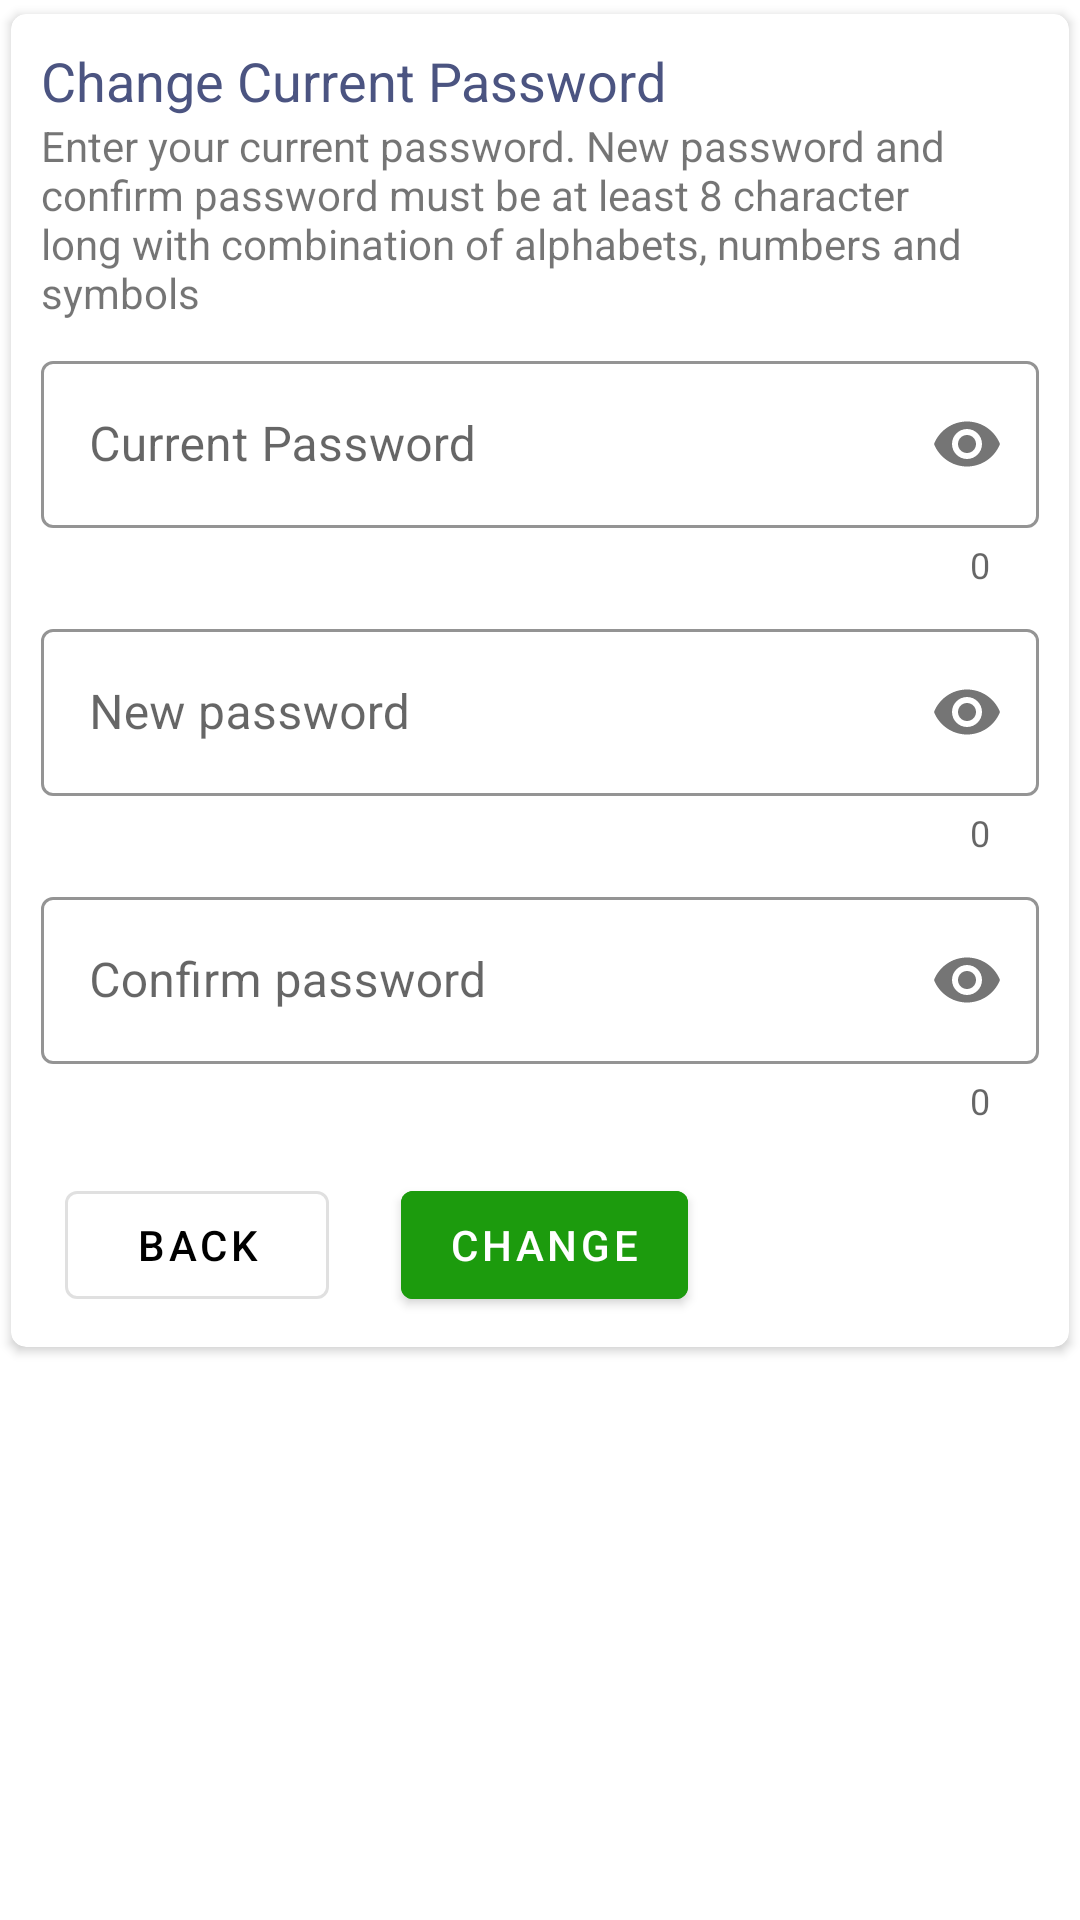

The Android layout XML behind this screen, and the referenced resources:
<!-- AndroidManifest.xml: application theme AppTheme -->
<!-- res/layout/fragment_password_change.xml -->
<?xml version="1.0" encoding="utf-8"?>
<androidx.core.widget.NestedScrollView
    xmlns:android="http://schemas.android.com/apk/res/android"
    xmlns:tools="http://schemas.android.com/tools"
    android:layout_width="match_parent"
    android:layout_height="match_parent"
    tools:context=".fragments.ChangePasswordFragment">

    <com.google.android.material.card.MaterialCardView
        xmlns:android="http://schemas.android.com/apk/res/android"
        xmlns:app="http://schemas.android.com/apk/res-auto"
        xmlns:tools="http://schemas.android.com/tools"
        android:layout_height="wrap_content"
        android:layout_width="match_parent"
        style="@style/MaterialCardViewProperties">

        <androidx.appcompat.widget.LinearLayoutCompat
            xmlns:android="http://schemas.android.com/apk/res/android"
            android:layout_width="match_parent"
            android:layout_height="match_parent"
            android:orientation="vertical"
            android:padding="10dp">

            <androidx.appcompat.widget.AppCompatTextView
                android:id="@+id/textView4"
                android:layout_width="match_parent"
                android:layout_height="wrap_content"
                android:text="Change Current Password"
                android:textAppearance="?android:textAppearanceMedium"
                android:textColor="@color/colorForBold" />

            <androidx.appcompat.widget.AppCompatTextView
                android:id="@+id/textView5"
                android:layout_width="match_parent"
                android:layout_height="wrap_content"
                android:layout_marginBottom="8dp"
                android:text="Enter your current password. New password and confirm password must be at least 8 character long with combination of alphabets, numbers and symbols"
                android:textAppearance="?android:textAppearanceSmall" />

            <com.google.android.material.textfield.TextInputLayout
                android:id="@+id/tilCurrentPassword"
                android:layout_height="wrap_content"
                android:layout_width="match_parent"
                app:counterEnabled="true"
                app:errorEnabled="true"
                app:passwordToggleEnabled="true"
                style="@style/TextInputLayoutProperties">

                <com.google.android.material.textfield.TextInputEditText
                    android:layout_width="match_parent"
                    android:layout_height="wrap_content"
                    android:hint="Current Password"
                    android:imeOptions="actionNext"
                    android:inputType="textPassword"
                    android:maxLines="1" />
            </com.google.android.material.textfield.TextInputLayout>

            <com.google.android.material.textfield.TextInputLayout
                android:id="@+id/tilNewChangedPassword"
                android:layout_height="wrap_content"
                android:layout_width="match_parent"
                app:passwordToggleEnabled="true"
                android:layout_marginTop="8dp"
                app:counterEnabled="true"
                app:errorEnabled="true"
                style="@style/TextInputLayoutProperties">

                <com.google.android.material.textfield.TextInputEditText
                    android:layout_width="match_parent"
                    android:layout_height="wrap_content"
                    android:hint="New password"
                    android:imeOptions="actionNext"
                    android:inputType="textPassword"
                    android:maxLines="1" />
            </com.google.android.material.textfield.TextInputLayout>

            <com.google.android.material.textfield.TextInputLayout
                android:id="@+id/tilChangedConfirmPassword"
                android:layout_height="wrap_content"
                android:layout_width="match_parent"
                app:passwordToggleEnabled="true"
                android:layout_marginTop="8dp"
                app:counterEnabled="true"
                app:errorEnabled="true"
                style="@style/TextInputLayoutProperties">

                <com.google.android.material.textfield.TextInputEditText
                    android:id="@+id/etChangeConfirmPassword"
                    android:layout_width="match_parent"
                    android:layout_height="wrap_content"
                    android:hint="Confirm password"
                    android:imeOptions="actionGo"
                    android:inputType="textPassword"
                    android:maxLines="1" />
            </com.google.android.material.textfield.TextInputLayout>

            <androidx.appcompat.widget.LinearLayoutCompat
                android:layout_width="match_parent"
                android:layout_height="wrap_content"
                android:layout_marginTop="8dp"
                android:orientation="horizontal">

                <com.google.android.material.button.MaterialButton
                    android:id="@+id/btnBackChangePassword"
                    style="@style/Widget.MaterialComponents.Button.OutlinedButton"
                    android:layout_width="wrap_content"
                    android:layout_height="wrap_content"
                    android:layout_marginTop="8dp"
                    android:layout_marginStart="8dp"
                    android:layout_marginEnd="16dp"
                    android:text="Back"
                    android:textColor="@android:color/black"
                    app:rippleColor="@color/colorAccent" />

                <com.google.android.material.button.MaterialButton
                    android:id="@+id/btnChangePassword"
                    android:layout_height="wrap_content"
                    android:layout_width="wrap_content"
                    android:text="Change"
                    android:imeOptions="actionGo"
                    style="@style/MaterialButtonProperties" />
            </androidx.appcompat.widget.LinearLayoutCompat>

        </androidx.appcompat.widget.LinearLayoutCompat>
    </com.google.android.material.card.MaterialCardView>
</androidx.core.widget.NestedScrollView>
<!-- resources referenced by this layout -->
<resources>
  <color name="colorAccent">#D81B60</color>
  <color name="colorForBold">#4B5481</color>
  <style name="MaterialButtonProperties" parent="Widget.MaterialComponents.Button">
          <item name="android:layout_marginStart">8dp</item>
          <item name="android:layout_marginTop">8dp</item>
          <item name="android:backgroundTint" tools:targetApi="lollipop">@color/colorGreen</item>
          <item name="rippleColor">@color/colorAccent</item>
      </style>
  <style name="MaterialCardViewProperties" parent="Widget.MaterialComponents.CardView">
          <item name="cardCornerRadius">5dp</item>
          <item name="cardElevation">2dp</item>
          <item name="cardPreventCornerOverlap">true</item>
          <item name="cardUseCompatPadding">true</item>
      </style>
  <style name="TextInputLayoutProperties" parent="@style/Widget.MaterialComponents.TextInputLayout.OutlinedBox">
          <item name="boxStrokeColor">@color/colorPrimary</item>
          <item name="hintTextAppearance">@style/TextAppearance.App.TextInputLayout</item>
      </style>
  <style name="AppTheme" parent="Theme.MaterialComponents.Light.DarkActionBar">
          
          <item name="colorPrimary">@color/colorPrimary</item>
          <item name="colorPrimaryDark">@color/colorPrimaryDark</item>
          <item name="colorAccent">@color/colorAccent</item>
      </style>
  <color name="colorGreen">#1C9B0D</color>
  <color name="colorPrimary">#3F51B5</color>
  <style name="TextAppearance.App.TextInputLayout" parent="@android:style/TextAppearance">
          <item name="android:textColor">@color/colorPrimaryDark</item>
          <item name="android:textSize">12sp</item>
      </style>
  <color name="colorPrimaryDark">#303F9F</color>
</resources>
